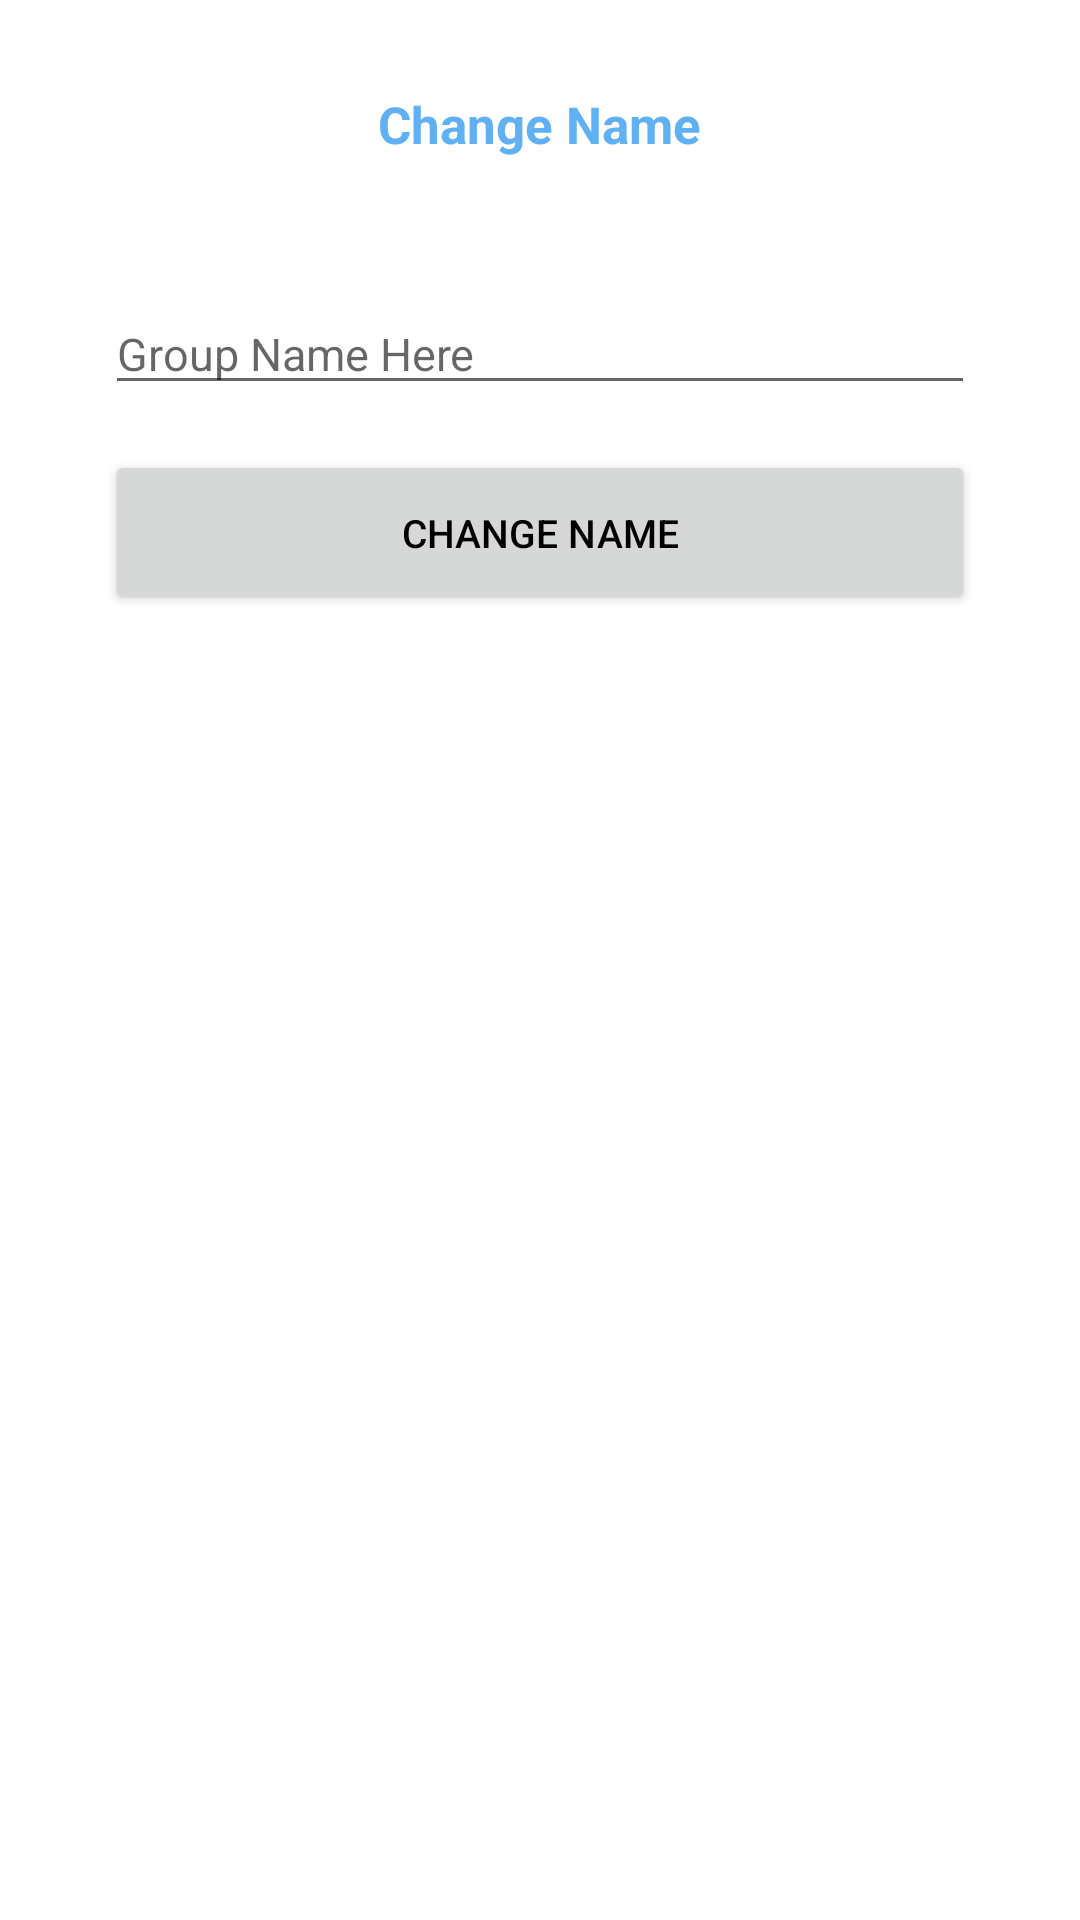

This screen was rendered from an Android layout file. Write that file and the resources it references.
<!-- AndroidManifest.xml: application theme AppTheme -->
<!-- res/layout/changing_name.xml -->
<?xml version="1.0" encoding="utf-8"?>
<RelativeLayout
    xmlns:android="http://schemas.android.com/apk/res/android"
    xmlns:tools="http://schemas.android.com/tools"
    android:layout_width="match_parent"
    android:layout_height="match_parent"
    >

    <RelativeLayout
        android:layout_width="match_parent"
        android:layout_height="match_parent"
        android:padding="10dp">

        <TextView
            android:id="@+id/text"
            android:layout_width="wrap_content"
            android:layout_height="wrap_content"
            android:layout_centerHorizontal="true"
            android:text="Change Name"
            android:layout_marginBottom="25dp"
            android:layout_marginTop="20dp"
            android:textColor="@color/mayvenBlue"
            android:textSize="17sp"
            android:textStyle="bold"
            />

        <Button
            android:id="@+id/btn_send"
            android:layout_width="match_parent"
            android:layout_height="55dp"
            android:layout_centerHorizontal="true"
            android:layout_below="@+id/msg_input"
            android:text="Change Name"
            android:textSize="13sp"
            android:layout_marginTop="15dp"
            android:layout_marginLeft="50dp"
            />

        <EditText
            android:id="@+id/msg_input"
            android:layout_width="match_parent"
            android:layout_height="wrap_content"
            android:layout_centerHorizontal="true"
            android:layout_below="@+id/text"
            android:layout_marginTop="20dp"
            android:layout_marginLeft="50dp"
            android:textSize="15sp"
            android:hint="Group Name Here" />
    </RelativeLayout>
</RelativeLayout>
<!-- resources referenced by this layout -->
<resources>
  <color name="mayvenBlue">#60b0f4</color>
  <style name="AppTheme" parent="Theme.MaterialComponents.Light.NoActionBar">
          
          <item name="android:textViewStyle">@style/RobotoTextViewStyle</item>
          <item name="android:textColor">@color/black</item>
          <item name="colorPrimary">#60B0F4</item>
          <item name="colorPrimaryDark">@color/gnt_black</item>
          <item name="colorAccent">@color/gnt_black</item>
      </style>
  <style name="RobotoTextViewStyle" parent="android:Widget.TextView">
          <item name="android:fontFamily">sans-serif</item>
      </style>
  <color name="black">#000000</color>
</resources>
